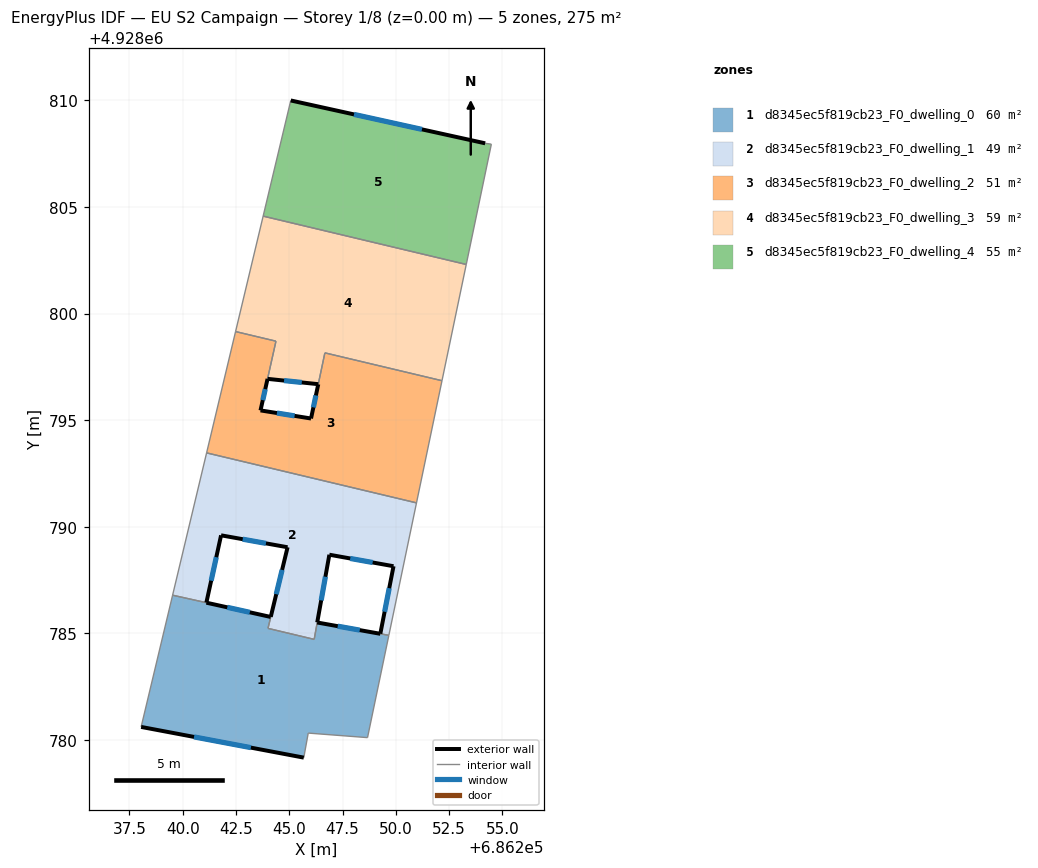
=== STOREY PLAN SPEC (per zone: floor XY polygon, exterior-wall plan segments, windows/doors) ===
zone 1: d8345ec5f819cb23_F0_dwelling_0  (60.5 m²)
  floor: (686249.67, 4928784.91) (686248.67, 4928780.11) (686245.89, 4928780.32) (686245.68, 4928779.17) (686238.05, 4928780.61) (686239.52, 4928786.79) (686244.13, 4928785.77) (686244.00, 4928785.24) (686246.16, 4928784.72) (686246.31, 4928785.51)
  exterior wall: (686238.05, 4928780.61) – (686245.68, 4928779.17)  [7.8 m]
    window: (686240.53, 4928780.14) – (686243.20, 4928779.64)  [2.8 m²]
  exterior wall: (686249.27, 4928784.98) – (686246.31, 4928785.51)  [3.0 m]
    window: (686248.31, 4928785.15) – (686247.27, 4928785.34)  [1.1 m²]
  exterior wall: (686244.13, 4928785.77) – (686241.11, 4928786.44)  [3.1 m]
    window: (686243.15, 4928785.99) – (686242.09, 4928786.22)  [1.1 m²]
  interior walls: 9
zone 2: d8345ec5f819cb23_F0_dwelling_1  (49.5 m²)
  floor: (686250.97, 4928791.12) (686249.67, 4928784.91) (686249.27, 4928784.98) (686249.89, 4928788.15) (686246.88, 4928788.69) (686246.17, 4928784.72) (686244.00, 4928785.23) (686244.92, 4928789.04) (686241.80, 4928789.60) (686241.11, 4928786.45) (686239.52, 4928786.79) (686241.12, 4928793.47)
  exterior wall: (686244.92, 4928789.04) – (686244.13, 4928785.78)  [3.4 m]
    window: (686244.66, 4928787.98) – (686244.39, 4928786.84)  [1.2 m²]
  exterior wall: (686241.80, 4928789.60) – (686244.92, 4928789.04)  [3.2 m]
    window: (686242.81, 4928789.42) – (686243.90, 4928789.22)  [1.2 m²]
  exterior wall: (686241.11, 4928786.45) – (686241.80, 4928789.60)  [3.2 m]
    window: (686241.33, 4928787.47) – (686241.57, 4928788.57)  [1.2 m²]
  exterior wall: (686249.89, 4928788.15) – (686249.27, 4928784.99)  [3.2 m]
    window: (686249.69, 4928787.12) – (686249.47, 4928786.01)  [1.2 m²]
  exterior wall: (686246.88, 4928788.69) – (686249.89, 4928788.15)  [3.1 m]
    window: (686247.86, 4928788.51) – (686248.91, 4928788.33)  [1.1 m²]
  exterior wall: (686246.31, 4928785.51) – (686246.88, 4928788.69)  [3.2 m]
    window: (686246.50, 4928786.55) – (686246.69, 4928787.66)  [1.2 m²]
  interior walls: 8
zone 3: d8345ec5f819cb23_F0_dwelling_2  (51.0 m²)
  floor: (686252.16, 4928796.85) (686250.97, 4928791.12) (686241.12, 4928793.47) (686242.48, 4928799.16) (686244.37, 4928798.71) (686243.65, 4928795.46) (686246.02, 4928795.08) (686246.67, 4928798.16)
  exterior wall: (686246.02, 4928795.08) – (686243.65, 4928795.46)  [2.4 m]
    window: (686245.25, 4928795.20) – (686244.42, 4928795.34)  [0.9 m²]
  exterior wall: (686246.36, 4928796.68) – (686246.02, 4928795.08)  [1.6 m]
    window: (686246.25, 4928796.16) – (686246.13, 4928795.60)  [0.6 m²]
  exterior wall: (686243.65, 4928795.46) – (686243.98, 4928796.94)  [1.5 m]
    window: (686243.76, 4928795.94) – (686243.87, 4928796.46)  [0.6 m²]
  interior walls: 7
zone 4: d8345ec5f819cb23_F0_dwelling_3  (58.9 m²)
  floor: (686253.30, 4928802.31) (686252.16, 4928796.85) (686246.67, 4928798.16) (686246.36, 4928796.69) (686243.98, 4928796.94) (686244.37, 4928798.71) (686242.48, 4928799.16) (686243.77, 4928804.57)
  exterior wall: (686243.98, 4928796.94) – (686246.36, 4928796.69)  [2.4 m]
    window: (686244.75, 4928796.86) – (686245.59, 4928796.77)  [0.9 m²]
  interior walls: 7
zone 5: d8345ec5f819cb23_F0_dwelling_4  (55.0 m²)
  floor: (686254.19, 4928807.99) (686254.48, 4928807.95) (686253.30, 4928802.31) (686243.77, 4928804.57) (686245.07, 4928810.00)
  exterior wall: (686254.19, 4928807.99) – (686245.07, 4928810.00)  [9.3 m]
    window: (686251.22, 4928808.64) – (686248.03, 4928809.35)  [3.4 m²]
  interior walls: 4

=== DERIVED (storey summary) ===
Building: EU S2 Campaign
Storey: 1 of 8  (floor level z = 0.00 m)
Storey gross floor area: 274.8 m²
Zones on this storey: 5
  - d8345ec5f819cb23_F0_dwelling_0: floor 60.5 m²; exterior wall 13.9 m (41.6 m²); 3 window(s) 5.1 m²; WWR 12.2%
  - d8345ec5f819cb23_F0_dwelling_1: floor 49.5 m²; exterior wall 19.3 m (57.8 m²); 6 window(s) 7.1 m²; WWR 12.2%
  - d8345ec5f819cb23_F0_dwelling_2: floor 51.0 m²; exterior wall 5.6 m (16.7 m²); 3 window(s) 2.0 m²; WWR 12.2%
  - d8345ec5f819cb23_F0_dwelling_3: floor 58.9 m²; exterior wall 2.4 m (7.2 m²); 1 window(s) 0.9 m²; WWR 12.2%
  - d8345ec5f819cb23_F0_dwelling_4: floor 55.0 m²; exterior wall 9.3 m (28.0 m²); 1 window(s) 3.4 m²; WWR 12.2%
Zone adjacency (shared interzone walls):
  - d8345ec5f819cb23_F0_dwelling_0 ↔ d8345ec5f819cb23_F0_dwelling_1
  - d8345ec5f819cb23_F0_dwelling_1 ↔ d8345ec5f819cb23_F0_dwelling_2
  - d8345ec5f819cb23_F0_dwelling_2 ↔ d8345ec5f819cb23_F0_dwelling_3
  - d8345ec5f819cb23_F0_dwelling_3 ↔ d8345ec5f819cb23_F0_dwelling_4